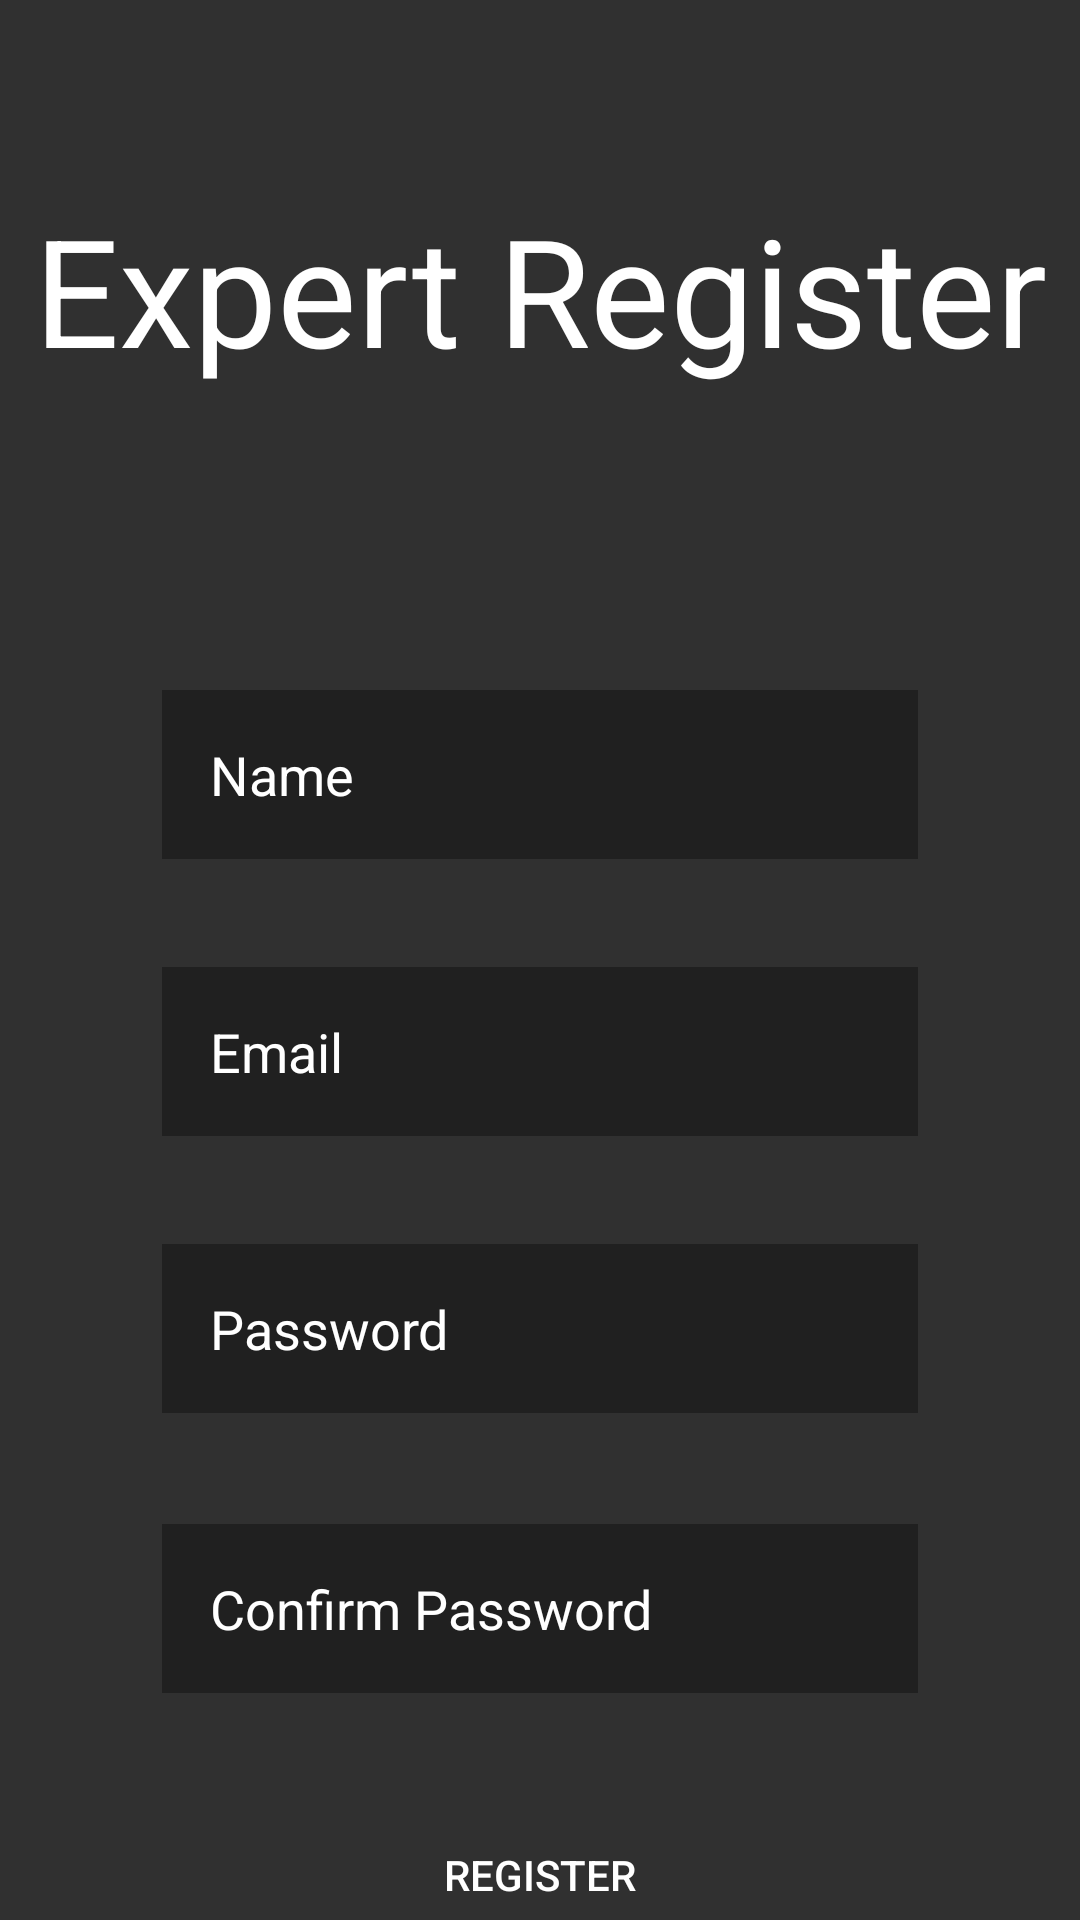

This screen was rendered from an Android layout file. Write that file and the resources it references.
<!-- AndroidManifest.xml: application theme Theme.TechSNet -->
<!-- res/layout/activity_expert_registration.xml -->
<?xml version="1.0" encoding="utf-8"?>
<androidx.constraintlayout.widget.ConstraintLayout xmlns:android="http://schemas.android.com/apk/res/android"
    xmlns:app="http://schemas.android.com/apk/res-auto"
    xmlns:tools="http://schemas.android.com/tools"
    android:layout_width="match_parent"
    android:layout_height="match_parent"
    android:background="#303030"
    tools:context=".expertRegistration">

    <EditText
        android:id="@+id/cpassword"
        android:layout_width="0dp"
        android:layout_height="wrap_content"
        android:layout_marginStart="54dp"
        android:layout_marginTop="37dp"
        android:layout_marginEnd="54dp"
        android:background="#55000000"
        android:ems="10"
        android:hint="Confirm Password"
        android:inputType="textPassword"
        android:padding="16dp"
        android:textColor="#ffffff"
        android:textColorHint="#ffffff"
        app:layout_constraintEnd_toEndOf="parent"
        app:layout_constraintStart_toStartOf="parent"
        app:layout_constraintTop_toBottomOf="@+id/password" />

    <EditText
        android:id="@+id/name"
        android:layout_width="0dp"
        android:layout_height="wrap_content"
        android:layout_marginStart="54dp"
        android:layout_marginTop="230dp"
        android:layout_marginEnd="54dp"
        android:background="#55000000"
        android:ems="10"
        android:hint="Name"
        android:inputType="textPersonName"
        android:padding="16dp"
        android:textColor="#ffffff"
        android:textColorHint="#ffffff"
        app:layout_constraintEnd_toEndOf="parent"
        app:layout_constraintStart_toStartOf="parent"
        app:layout_constraintTop_toTopOf="parent" />

    <EditText
        android:id="@+id/email"
        android:layout_width="0dp"
        android:layout_height="wrap_content"
        android:layout_marginStart="54dp"
        android:layout_marginTop="36dp"
        android:layout_marginEnd="54dp"
        android:background="#55000000"
        android:ems="10"
        android:hint="Email"
        android:inputType="textPersonName"
        android:padding="16dp"
        android:textColor="#ffffff"
        android:textColorHint="#ffffff"
        app:layout_constraintEnd_toEndOf="parent"
        app:layout_constraintStart_toStartOf="parent"
        app:layout_constraintTop_toBottomOf="@+id/name" />

    <EditText
        android:id="@+id/password"
        android:layout_width="0dp"
        android:layout_height="wrap_content"
        android:layout_marginStart="54dp"
        android:layout_marginTop="36dp"
        android:layout_marginEnd="54dp"
        android:background="#55000000"
        android:ems="10"
        android:hint="Password"
        android:inputType="textPassword"
        android:padding="16dp"
        android:textColor="#ffffff"
        android:textColorHint="#ffffff"
        app:layout_constraintEnd_toEndOf="parent"
        app:layout_constraintStart_toStartOf="parent"
        app:layout_constraintTop_toBottomOf="@+id/email" />

    <Button
        android:id="@+id/button"
        android:layout_width="0dp"
        android:layout_height="wrap_content"
        android:layout_marginStart="54dp"
        android:layout_marginTop="36dp"
        android:layout_marginEnd="54dp"
        android:background="@drawable/gradient_1"
        android:onClick="expertRegister"
        android:paddingTop="15dp"
        android:paddingBottom="15dp"
        android:text="Register"
        android:textColor="@android:color/white"
        app:layout_constraintEnd_toEndOf="parent"
        app:layout_constraintStart_toStartOf="parent"
        app:layout_constraintTop_toBottomOf="@+id/cpassword" />

    <TextView
        android:id="@+id/textView5"
        android:layout_width="wrap_content"
        android:layout_height="wrap_content"
        android:layout_marginTop="63dp"
        android:text="Expert Register"
        android:textColor="@android:color/white"
        android:textSize="50dp"
        app:layout_constraintEnd_toEndOf="parent"
        app:layout_constraintStart_toStartOf="parent"
        app:layout_constraintTop_toTopOf="parent" />

</androidx.constraintlayout.widget.ConstraintLayout>
<!-- resources referenced by this layout -->
<resources>
  <style name="Theme.TechSNet" parent="Theme.MaterialComponents.DayNight.DarkActionBar">
          
          <item name="colorPrimary">@color/purple_500</item>
          <item name="colorPrimaryVariant">@color/purple_700</item>
          <item name="colorOnPrimary">@color/white</item>
          
          <item name="colorSecondary">@color/teal_200</item>
          <item name="colorSecondaryVariant">@color/teal_700</item>
          <item name="colorOnSecondary">@color/black</item>
          
          <item name="android:statusBarColor" tools:targetApi="l">?attr/colorPrimaryVariant</item>
          
      </style>
  <!-- not gathered from this repository: default colours our renderer supplied (Android Studio template values) -->
  <color name="purple_500">#FF6200EE</color>
  <color name="purple_700">#FF3700B3</color>
  <color name="teal_200">#FF03DAC5</color>
  <color name="teal_700">#FF018786</color>
  <color name="black">#FF000000</color>
  <color name="white">#FFFFFFFF</color>
</resources>
